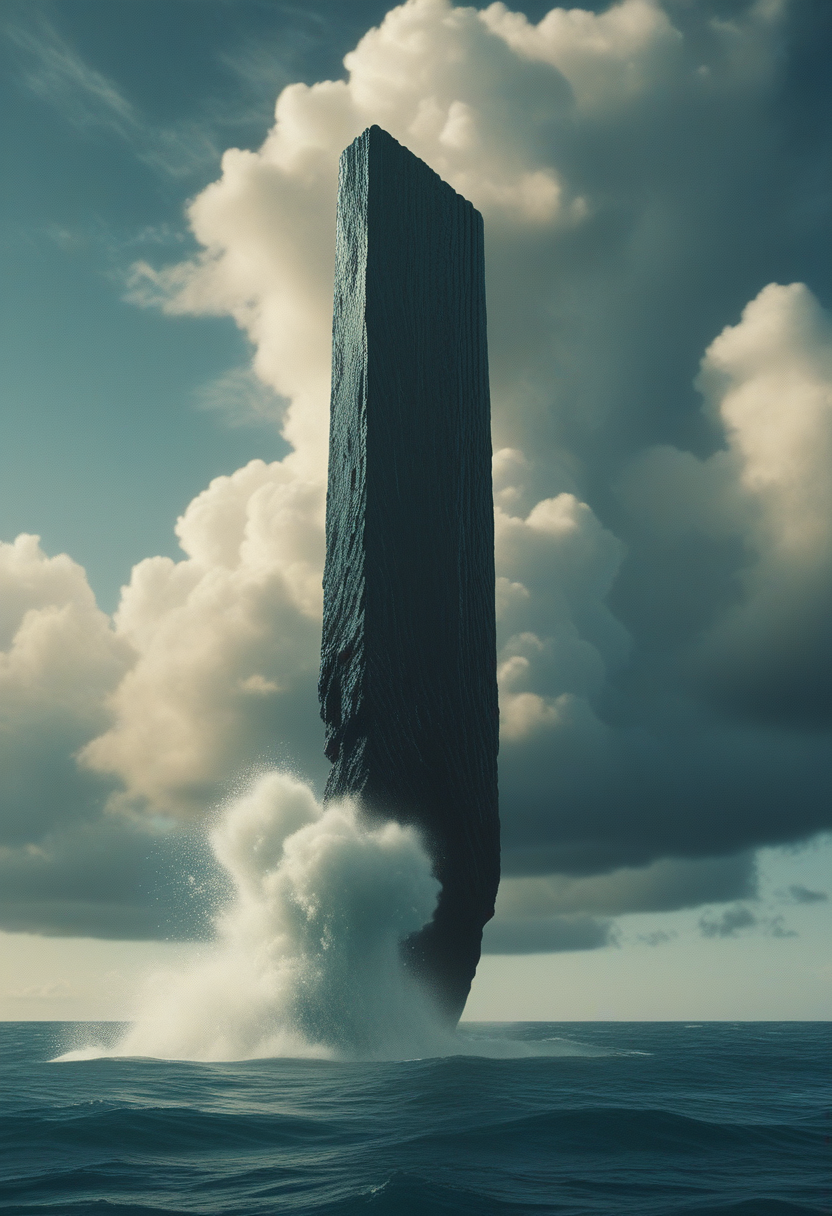
Generation parameters embedded in this image by AUTOMATIC1111 Stable Diffusion web UI or a fork of it (Forge, ...) (PNG 'parameters' text chunk):
movie still, ocean, clouds, hovering monolith, particles, epic, film grain
Steps: 22, Sampler: Euler a, CFG scale: 3.5, Seed: 718978715, Size: 832x1216, Model hash: ccbf759201, Model: AIPG add X, VAE hash: 235745af8d, VAE: madebyollinsdxl-vae-fp16-fix.safetensors, ENSD: 2828, Discard penultimate sigma: True, SGM noise multiplier: True, Version: f0.0.17v1.8.0rc-latest-276-g29be1da7